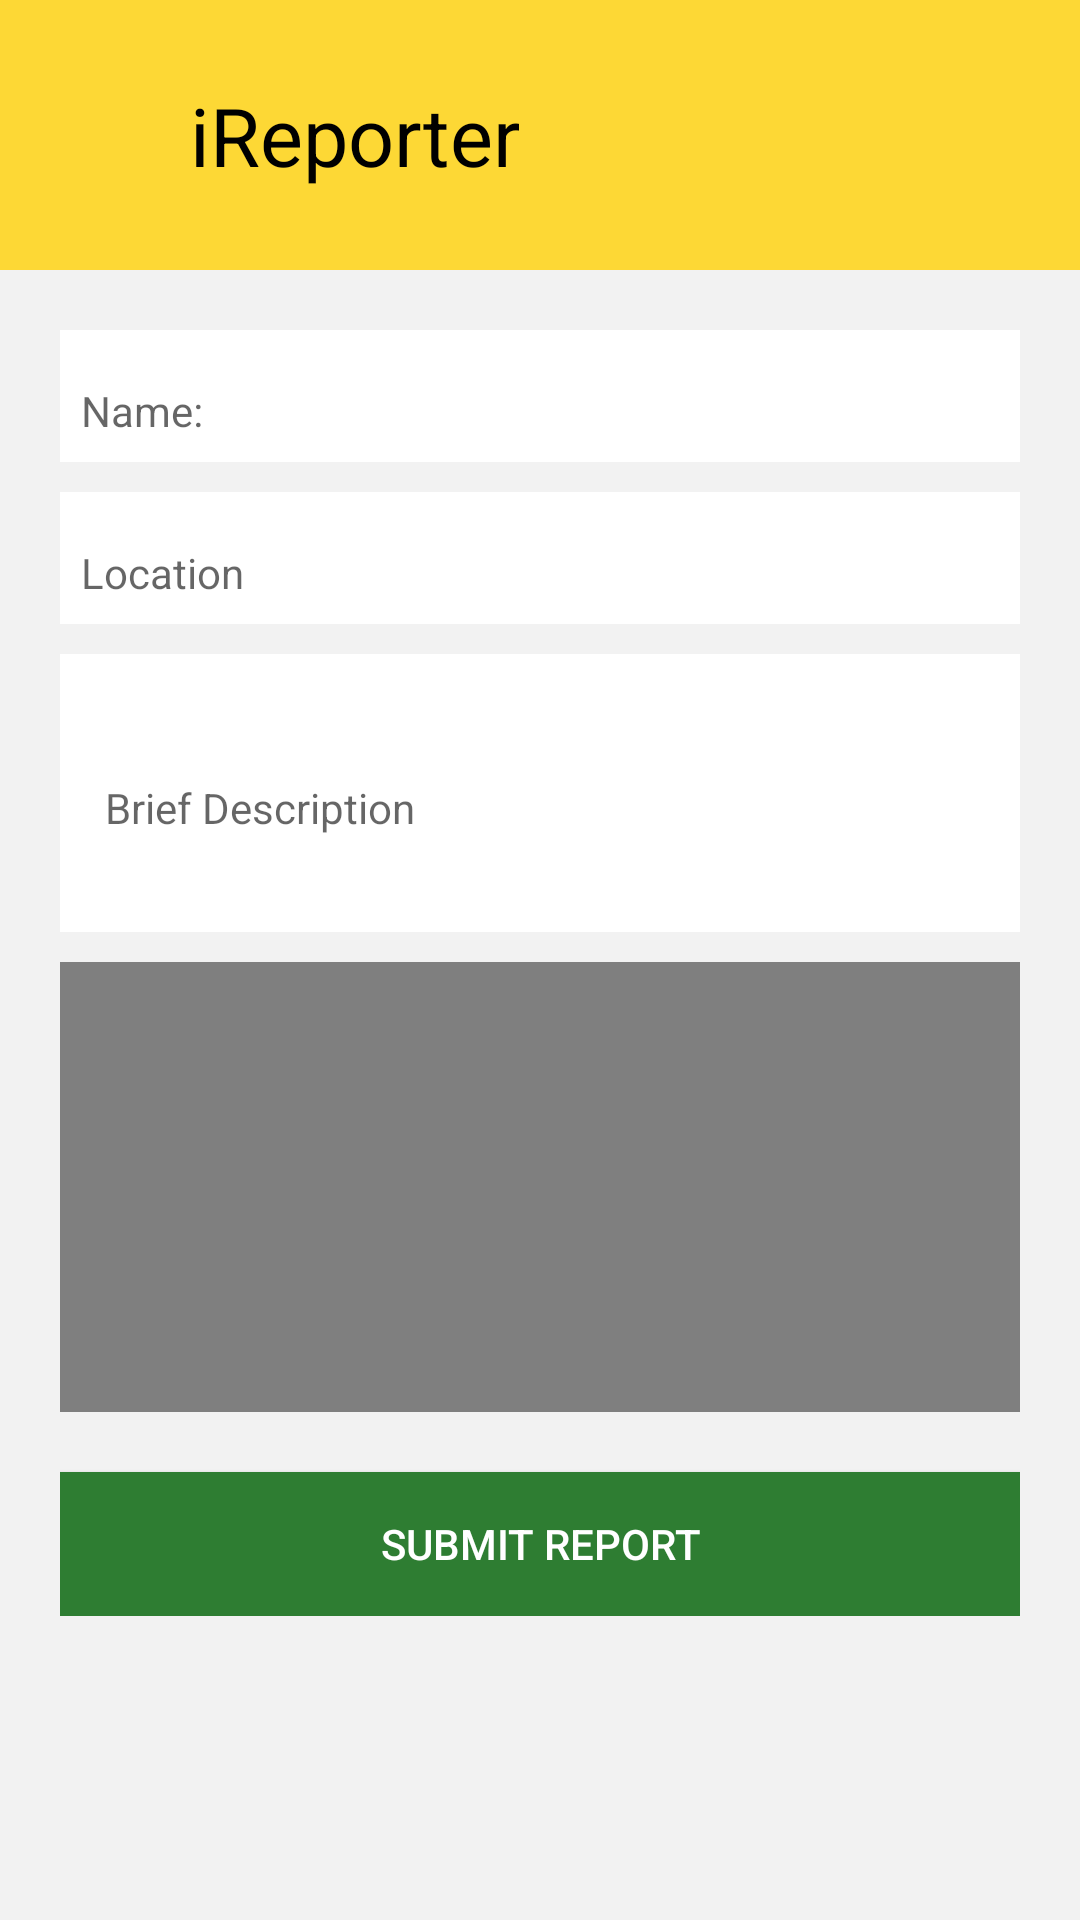

Reconstruct the res/layout file that produces this screen, plus the resources it refers to.
<!-- AndroidManifest.xml: application theme AppTheme.NoActionBar -->
<!-- res/layout/activity_upload_vid.xml -->
<?xml version="1.0" encoding="utf-8"?>
<layout xmlns:android="http://schemas.android.com/apk/res/android"
    xmlns:app="http://schemas.android.com/apk/res-auto"
    xmlns:tools="http://schemas.android.com/tools">

    <data>

    </data>
    <RelativeLayout
        android:id="@+id/drawer_layout"
        android:fitsSystemWindows="true"
        android:layout_width="match_parent"
        android:layout_height="match_parent"
        tools:context=".activity.UploadVidActivity"
        android:background="@color/colorPrimaryDark">

        <androidx.coordinatorlayout.widget.CoordinatorLayout
            android:fitsSystemWindows="false"
            android:layout_width="match_parent"
            android:layout_height="match_parent"
            android:background="#fff"
            android:layout_below="@+id/statusBar">

            <com.google.android.material.appbar.AppBarLayout
                android:id="@+id/appBarLayout"
                android:layout_width="match_parent"
                android:layout_height="wrap_content"
                app:elevation="0dp">

                <androidx.appcompat.widget.Toolbar
                    android:id="@+id/toolbar"
                    android:layout_width="match_parent"
                    android:layout_height="@dimen/actionBarSize"
                    android:background="?attr/colorAccent"
                    app:elevation="0dp"
                    app:popupTheme="@style/AppTheme.PopupOverlay">
                    <RelativeLayout
                        android:layout_width="match_parent"
                        android:layout_height="match_parent">

                        <TextView
                            android:id="@+id/activityTitle"
                            android:layout_width="wrap_content"
                            android:layout_height="wrap_content"
                            android:textSize="27dp"
                            android:textColor="@color/colorPrimary"
                            android:text="iReporter"
                            android:gravity="center"
                            android:layout_marginLeft="10dp"
                            android:layout_centerVertical="true"
                            android:layout_toRightOf="@+id/home"
                            app:font="@{`roboto-bold`}"/>

                        <ImageView
                            android:id="@+id/home"
                            android:layout_width="37dp"
                            android:layout_height="37dp"
                            android:src="@drawable/ic_back"
                            android:tint="@color/colorPrimary"
                            android:padding="1dp"
                            android:layout_alignBottom="@+id/activityTitle"
                            android:layout_alignParentLeft="true"
                            android:layout_alignParentStart="true" />


                    </RelativeLayout>
                </androidx.appcompat.widget.Toolbar>


            </com.google.android.material.appbar.AppBarLayout>

            <include layout="@layout/content_upload_vid"/>

        </androidx.coordinatorlayout.widget.CoordinatorLayout>

    </RelativeLayout>
</layout>
<!-- res/layout/content_upload_vid.xml (included above) -->
<?xml version="1.0" encoding="utf-8"?>
<ScrollView xmlns:android="http://schemas.android.com/apk/res/android"
    xmlns:app="http://schemas.android.com/apk/res-auto"
    android:orientation="vertical"
    android:layout_width="match_parent"
    android:layout_height="match_parent"
    android:padding="20dp"
    android:background="#f2f2f2"
    app:layout_behavior="@string/appbar_scrolling_view_behavior">

    <LinearLayout
        android:layout_width="match_parent"
        android:layout_height="wrap_content"
        android:orientation="vertical">
        <com.google.android.material.textfield.TextInputLayout
            android:layout_width="match_parent"
            android:layout_height="wrap_content"
            android:background="#fff"
            android:padding="2dp"
            android:layout_marginBottom="10dp">
            <com.google.android.material.textfield.TextInputEditText
                android:id="@+id/reportName"
                android:layout_width="match_parent"
                android:layout_height="wrap_content"
                android:hint="Name:"
                android:textSize="14sp"
                android:padding="5dp"
                android:background="#fff"/>
        </com.google.android.material.textfield.TextInputLayout>


        <com.google.android.material.textfield.TextInputLayout
            android:layout_width="match_parent"
            android:layout_height="wrap_content"
            android:background="#fff"
            android:padding="2dp"
            android:layout_marginBottom="10dp">
            <com.google.android.material.textfield.TextInputEditText
                android:id="@+id/reportLocation"
                android:layout_width="match_parent"
                android:layout_height="wrap_content"
                android:hint="Location"
                android:textSize="14sp"
                android:padding="5dp"
                android:background="#fff"/>
        </com.google.android.material.textfield.TextInputLayout>

        <com.google.android.material.textfield.TextInputLayout
            android:layout_width="match_parent"
            android:layout_height="wrap_content"
            android:background="#fff"
            android:padding="5dp"
            android:layout_marginBottom="10dp">
            <com.google.android.material.textfield.TextInputEditText
                android:id="@+id/reportDescription"
                android:layout_width="match_parent"
                android:layout_height="wrap_content"
                android:hint="Brief Description"
                android:textSize="14sp"
                android:lines="3"
                android:padding="10dp"
                android:background="#fff"/>
        </com.google.android.material.textfield.TextInputLayout>

        <RelativeLayout
            android:layout_width="match_parent"
            android:layout_height="wrap_content">
            <VideoView
                android:layout_width="match_parent"
                android:layout_height="150dp"
                android:id="@+id/imageButton1"
                android:layout_alignParentRight="true"
                android:layout_alignParentBottom="true"
                android:layout_alignParentLeft="true"
                android:layout_alignParentTop="true"/>
            <ImageView
                android:id="@+id/playButton"
                android:layout_width="wrap_content"
                android:layout_height="wrap_content"
                android:src="@drawable/ic_play_arrow"
                android:layout_centerInParent="true"/>
        </RelativeLayout>

        <Button
            android:id="@+id/submit"
            android:layout_width="match_parent"
            android:layout_height="wrap_content"
            android:text="Submit report"
            android:textColor="#fff"
            android:background="#2e7d32"
            android:layout_marginTop="20dp"/>
    </LinearLayout>


</ScrollView>
<!-- resources referenced by this layout -->
<resources>
  <color name="colorPrimary">#000</color>
  <color name="colorPrimaryDark">#f9d121</color>
  <dimen name="actionBarSize">90dp</dimen>
  <style name="AppTheme.PopupOverlay" parent="ThemeOverlay.AppCompat.Light" />
  <style name="AppTheme.NoActionBar" parent="AppTheme">
          <item name="windowActionBar">false</item>
          <item name="windowNoTitle">true</item>
          <item name="elevation">0dp</item>
          <item name="android:windowContentOverlay">@null</item>
      </style>
  <style name="AppTheme" parent="Theme.AppCompat.Light.NoActionBar">
          
          <item name="colorPrimary">@color/colorPrimary</item>
          <item name="colorPrimaryDark">@color/colorPrimaryDark</item>
          <item name="colorAccent">@color/colorAccent</item>
      </style>
  <color name="colorAccent">#fdd835</color>
</resources>
